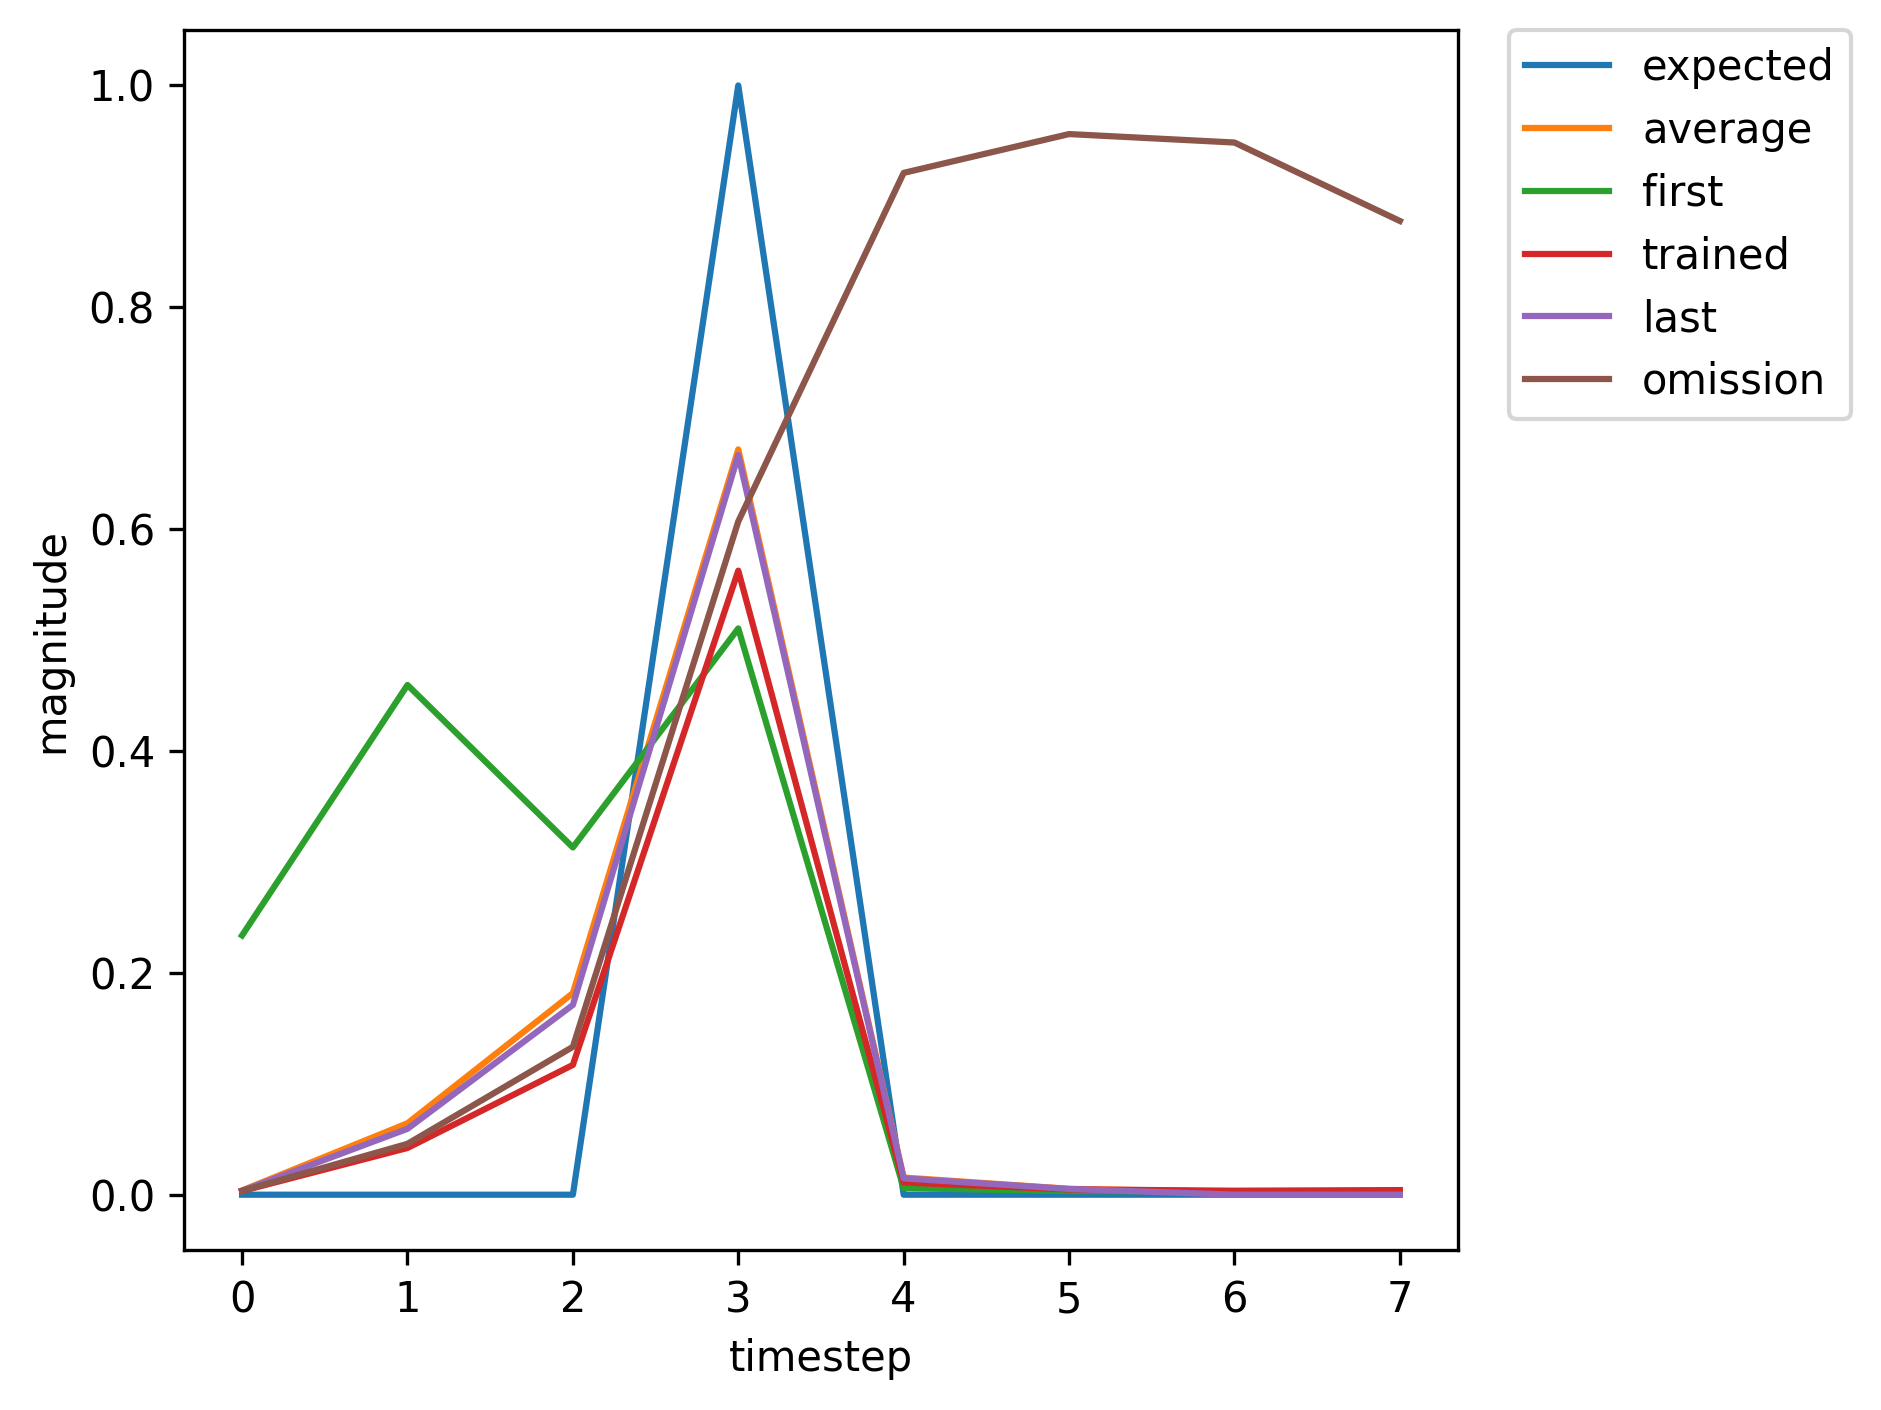

Values plotted in this chart, from the file beside it:
, input, expected_output, network_output
0, 1.0, 0, 0.2338
1, 0.0, 0, 0.4595
2, 0.0, 0, 0.3131
3, 2.0, 1, 0.5105
4, 0.0, 0, 0.005927
5, 0.0, 0, 0.00322
6, 0.0, 0, 0.002911
7, 0.0, 0, 0.003427
8, 1.0, 0, 0.003956
9, 0.0, 0, 0.06627
10, 0.0, 0, 0.1733
11, 2.0, 1, 0.6542
12, 0.0, 0, 0.0137
13, 0.0, 0, 0.004953
14, 1.0, 0, 0.00336
15, 0.0, 0, 0.0432
16, 0.0, 0, 0.122
17, 2.0, 1, 0.5769
18, 0.0, 0, 0.0115
19, 0.0, 0, 0.004833
20, 0.0, 0, 0.003591
21, 1.0, 0, 0.004113
22, 0.0, 0, 0.08421
23, 0.0, 0, 0.273
24, 2.0, 1, 0.7922
25, 0.0, 0, 0.02516
26, 0.0, 0, 0.006684
27, 0.0, 0, 0.003554
28, 0.0, 0, 0.00356
29, 1.0, 0, 0.003921
30, 0.0, 0, 0.06364
31, 0.0, 0, 0.1639
32, 2.0, 1, 0.6367
33, 0.0, 0, 0.01296
34, 0.0, 0, 0.004849
35, 0.0, 0, 0.003365
36, 0.0, 0, 0.003682
37, 1.0, 0, 0.00413
38, 0.0, 0, 0.0706
39, 0.0, 0, 0.1865
40, 2.0, 1, 0.6758
41, 0.0, 0, 0.01471
42, 0.0, 0, 0.005096
43, 1.0, 0, 0.003359
44, 0.0, 0, 0.04213
45, 0.0, 0, 0.117
46, 2.0, 1, 0.5626
47, 0.0, 0, 0.01104
48, 0.0, 0, 0.004756
49, 0.0, 0, 0.003597
50, 0.0, 0, 0.004149
51, 1.0, 0, 0.004768
52, 0.0, 0, 0.09462
53, 0.0, 0, 0.2711
54, 2.0, 1, 0.7777
55, 0.0, 0, 0.0224
56, 0.0, 0, 0.006136
57, 0.0, 0, 0.003419
58, 1.0, 0, 0.003462
59, 0.0, 0, 0.05317
... 308 more rows
